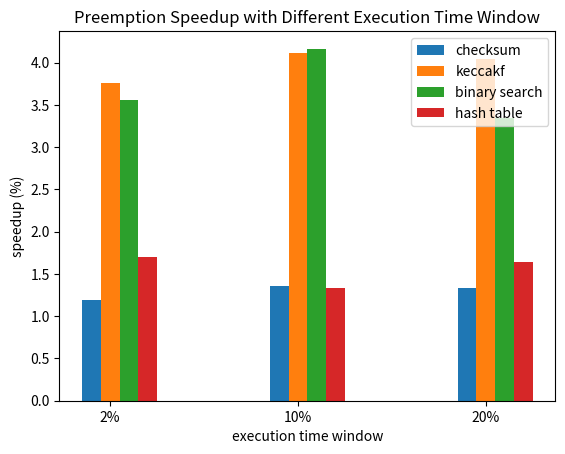

The script that saved this image:
import matplotlib.pyplot as plt
import numpy as np
import sys
import math

def addlabels(x,y):
    for i in range(len(x)):
        plt.text(i, round(y[i], 2), round(y[i],2), ha = 'center')

def experiment():
    binarySearch_baseline = np.array([184027.330000, 102906.642000, 169225.910000, 84219.442000])
    kcaf_baseline = np.array([3829.906000, 4287.390000, 3880.161000, 3968.756000, 3779.139000, 3946.843000])
    checksum_baseline = np.array([48685.141000, 47635.832000, 55428.951000])
    hash_baseline = np.array([4420.082000, 5500.902000, 8313.516000, 3742.116000, 5562.839000, 7061.582000, 6221.687000, 5478.900000])
    binarySeach = np.array([29430.589000, 28885.665000, 29383.287000, 30387.469000])
    kcaf = np.array([1018.316000, 1042.276000, 1036.025000, 963.081000, 964.831000, 975.554000])
    checksum = np.array([40769.016000, 36962.737000, 35460.751000])
    hash = np.array([3163.440000, 3113.150000, 3213.164000, 3269.456000, 3514.593000, 3265.822000, 3412.536000, 3213.592000])

    binarySearch_baseline_mean = np.mean(binarySearch_baseline)
    kcaf_baseline_mean = np.mean(kcaf_baseline)
    checksum_baseline_mean = np.mean(checksum_baseline)
    hash_baseline_mean = np.mean(hash_baseline)
    binarySeach_mean = np.mean(binarySeach)
    kcaf_mean = np.mean(kcaf)
    checksum_mean = np.mean(checksum)
    hash_mean = np.mean(hash)

    X = ["binary Search", "keccakf", "checksum", "hashtable"]
    y_base = [1, 1, 1]
    y_new = [binarySearch_baseline_mean/binarySeach_mean, kcaf_baseline_mean/kcaf_mean, checksum_baseline_mean/checksum_mean, hash_baseline_mean/hash_mean]
    X_axis = np.arange(len(X)) 

    plt.bar(X_axis - 0.2, y_base, 0.4, label = 'without preemption') 
    plt.bar(X_axis + 0.2, y_new, 0.4, label = 'preemption') 

    plt.xticks(X_axis, X) 
    plt.xlabel("usecase") 
    plt.ylabel("speedup (%)") 
    plt.title("Preemption Speedup Compared to Baseline") 
    plt.legend() 
    plt.show() 

    return
    
def sensitivity_execution():
    X = ['2%', '10%', '20%']
    checksum = [48685.141000/40769.016000, 50174.600000/36908.129000, 54242.783000/40565.371000]
    kcaf = [3829.906000/1018.316000, 3968.756000/963.081000, 3946.843000/975.554000]
    bs = [113981.222000/32037.580000, 124072.810000/29784.955000, 97726.694000/29234.542000]
    hash = [5562.839000/3269.456000, 4350.885000/3262.554000, 5374.452000/3263.666000]

    X_axis = np.arange(len(X)) 
    plt.bar(X_axis - 0.1, checksum, 0.1, label = 'checksum') 
    plt.bar(X_axis, kcaf, 0.1, label = 'keccakf')
    plt.bar(X_axis + 0.1, bs, 0.1, label = 'binary search')
    plt.bar(X_axis + 0.2, hash, 0.1, label= 'hash table')

    plt.xticks(X_axis, X) 
    plt.xlabel("execution time window") 
    plt.ylabel("speedup (%)") 
    plt.title("Preemption Speedup with Different Execution Time Window") 
    plt.legend() 
    plt.show() 

    return

def sensitivity_threshold():
    X = ['60%', '40%', '20%']
    checksum = [48685.141000/40769.016000, 50643.311000/41765.777000, 54242.783000/40565.371000]
    kcaf = [3829.906000/1018.316000, 4287.390000/1042.276000, 3880.161000/1036.025000]
    bs = [113981.222000/32037.580000, 87768.426000/30333.815000, 93428.493000/29634.704000]
    hash = [5562.839000/3269.456000, 6431.236000/3512.193000, 6401.939000/3465.461000]

    X_axis = np.arange(len(X)) 
    plt.bar(X_axis - 0.1, checksum, 0.1, label = 'checksum') 
    plt.bar(X_axis, kcaf, 0.1, label = 'keccakf')
    plt.bar(X_axis + 0.1, bs, 0.1, label = 'binary search')
    plt.bar(X_axis + 0.2, hash, 0.1, label= 'hash table')

    plt.xticks(X_axis, X) 
    
    # addlabels(X, checksum)
    # addlabels(X, kcaf)
    # addlabels(X, bs)

    plt.xlabel("abortion percentage") 
    plt.ylabel("speedup (%)") 
    plt.title("Preemption Speedup with Different Abortion Percentage") 
    plt.legend() 
    plt.show() 

    return

if __name__ == "__main__":
    # experiment()
    sensitivity_execution()
    #sensitivity_threshold()